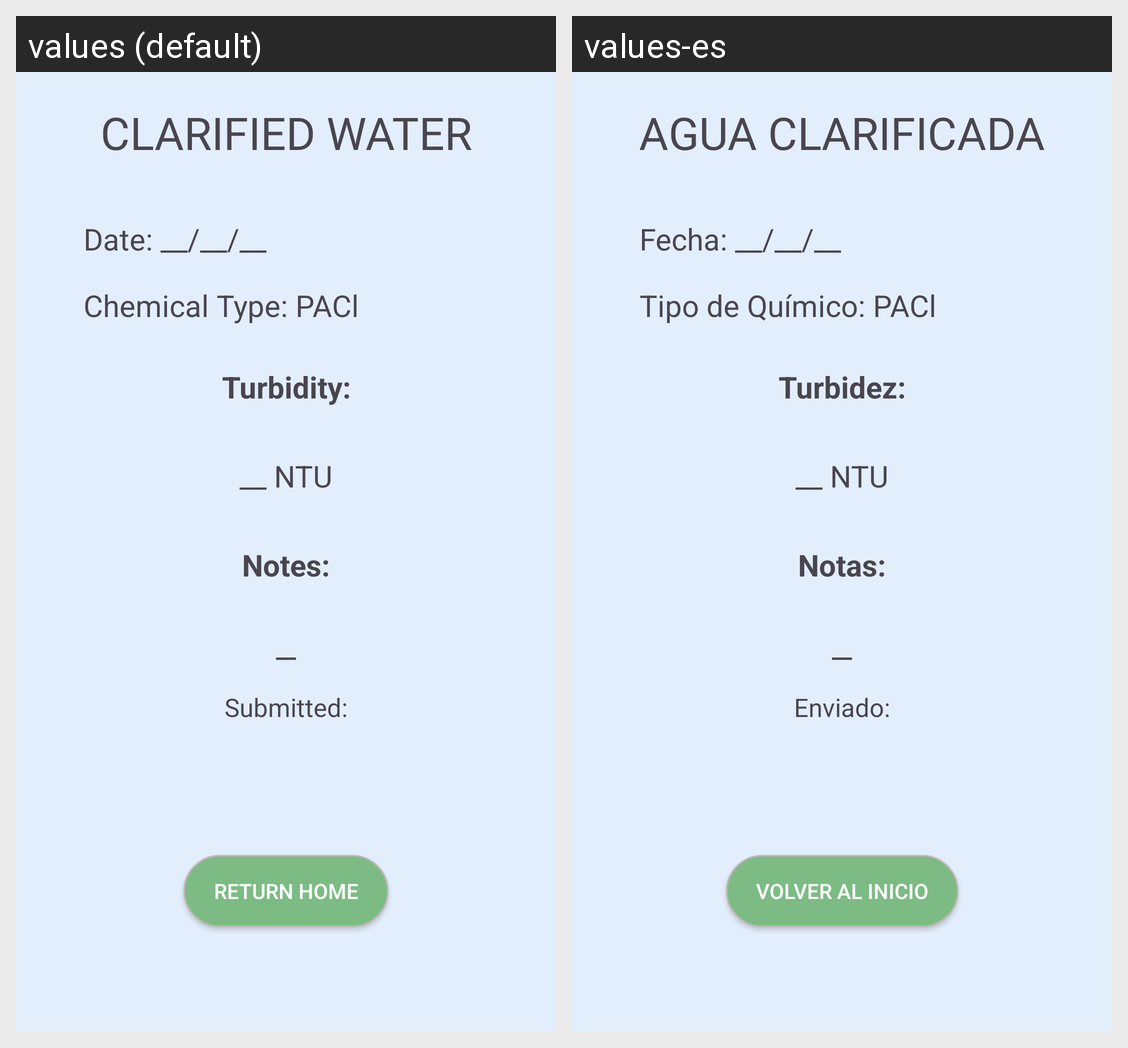

Strings drawn on this Android screen and how each of the app's shown locales translates them:
Android screen res/layout/fragment_clarified_water_view_entry.xml rendered under 2 locales, left to right: values (default), values-es. Device: Nexus 5 (rendered at 1080×1920; each locale shown at half size, 540×960, under a caption strip naming it); theme Theme.AguaDatosApp.
Strings drawn on this screen, with the default value and each locale's value (text and hints the layout hard-codes, and strings that could not be matched under every locale, appear in the picture but are not listed):

clarified_water
  values: CLARIFIED WATER
  values-es: AGUA CLARIFICADA

date_default
  values: Date: __/__/__
  values-es: Fecha: __/__/__

chemical_type_pac
  values: Chemical Type: PACl
  values-es: Tipo de Químico: PACl

turbidity
  values: Turbidity:
  values-es: Turbidez:

_ntu
  values: __ NTU
  values-es: __ NTU

notes
  values: Notes:
  values-es: Notas:

__
  values: __
  values-es: __

submitted
  values: Submitted:
  values-es: Enviado:

return_home
  values: Return Home
  values-es: Volver al Inicio
